Photos from the image-classification dataset "data_split" in the GitHub repository KhushbooChaudhari10/Handwriting-Classification-Human_Vs-Computer-Generated. Its 2 classes are: computer writing, human handwriting.

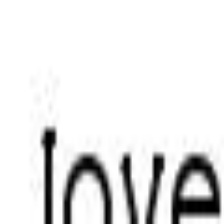
Label: computer writing

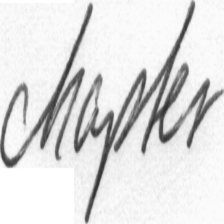
Label: human handwriting

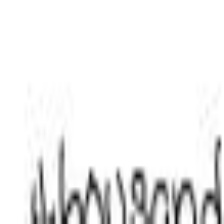
Label: computer writing

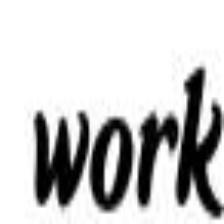
Label: computer writing

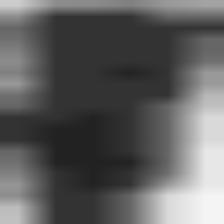
Label: human handwriting

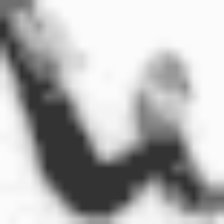
Label: human handwriting
